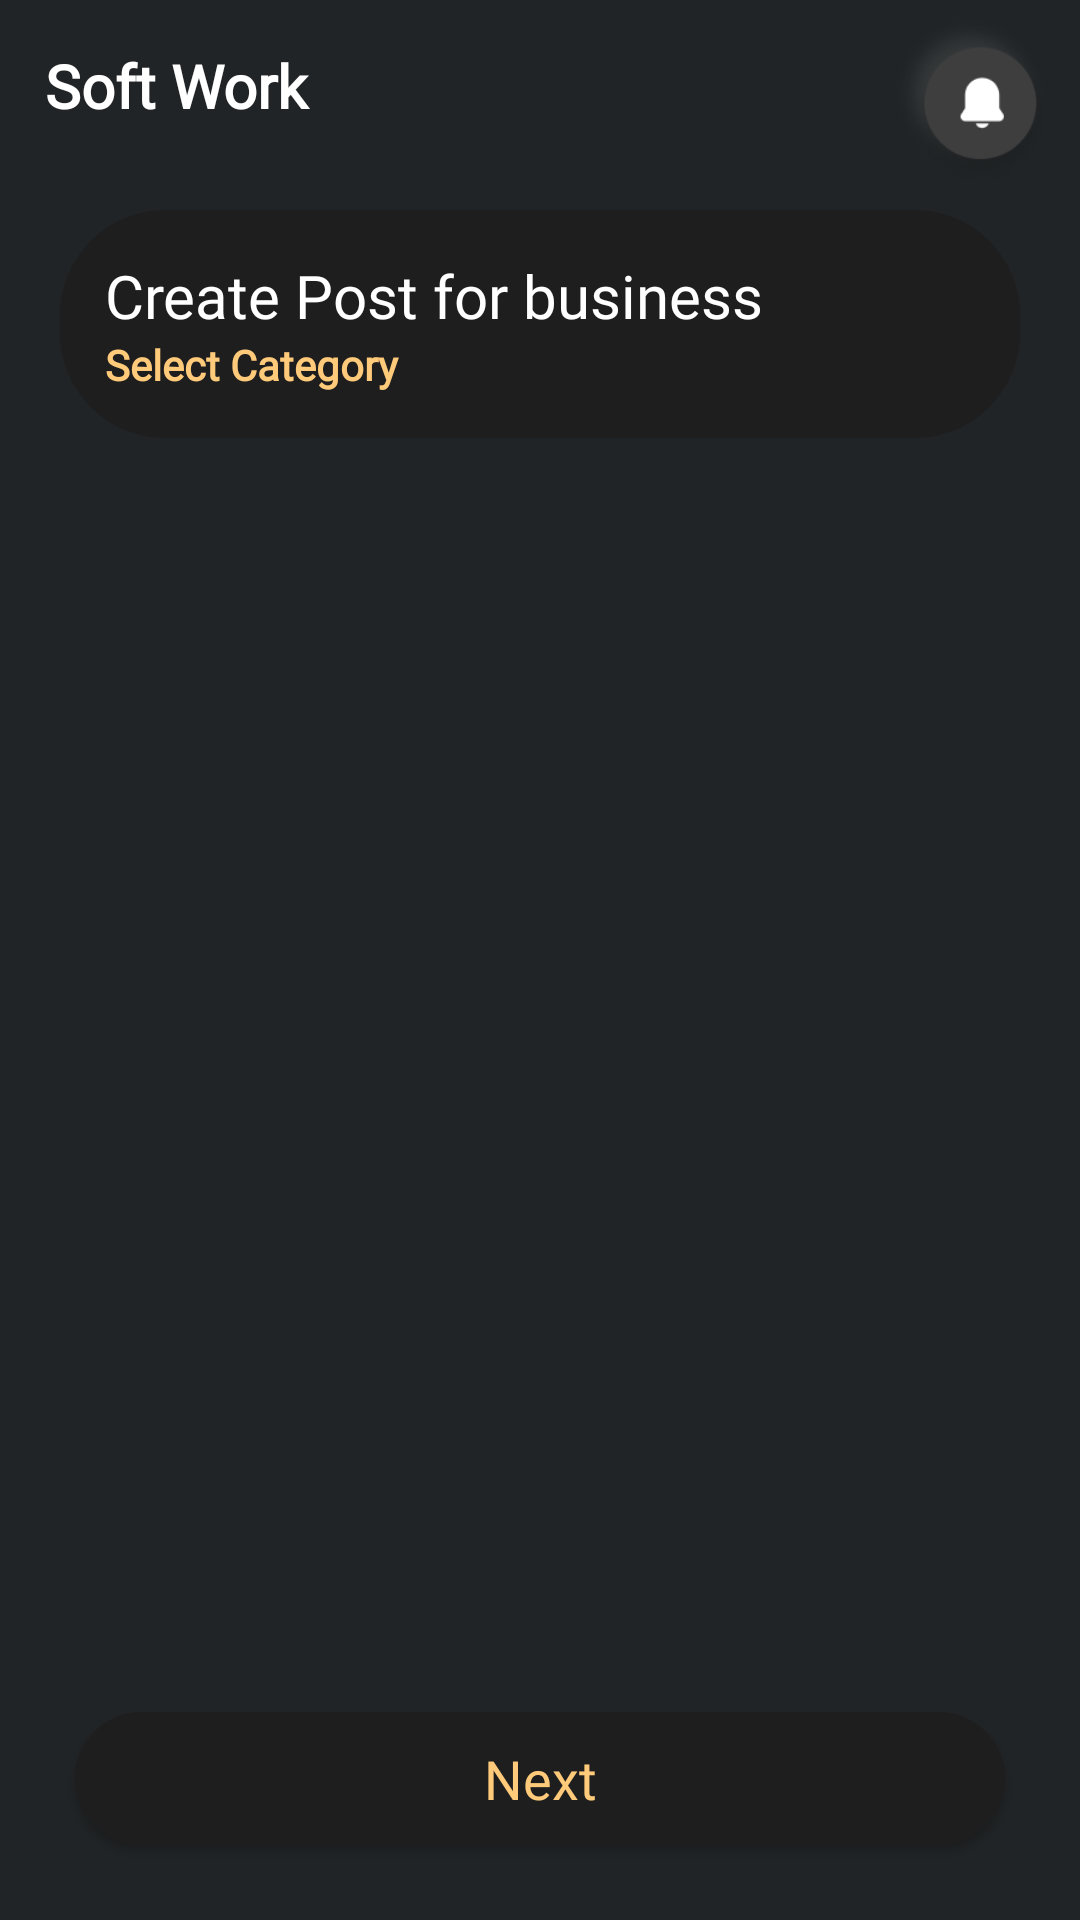

Layout XML and referenced resources for this Android screen:
<!-- AndroidManifest.xml: application theme Theme.SoftworkInvestor -->
<!-- res/layout/fragment_select_category.xml -->
<?xml version="1.0" encoding="utf-8"?>
<layout xmlns:android="http://schemas.android.com/apk/res/android"
    xmlns:app="http://schemas.android.com/apk/res-auto"
    xmlns:tools="http://schemas.android.com/tools">

    <RelativeLayout
        android:layout_width="match_parent"
        android:layout_height="match_parent"
        android:background="@color/background"
        >

        <androidx.core.widget.NestedScrollView
            android:id="@+id/nestedScrollView"
            android:layout_width="match_parent"
            android:layout_height="match_parent"
            android:fillViewport="true"
            android:layout_above="@+id/textViewNext"
            >

        <androidx.appcompat.widget.LinearLayoutCompat
        android:layout_width="match_parent"
        android:layout_height="match_parent"
        android:background="@color/background"
        android:orientation="vertical">

        <androidx.appcompat.widget.LinearLayoutCompat
            android:layout_width="match_parent"
            android:layout_height="wrap_content"
            android:orientation="horizontal"
            android:padding="5dp">

            <TextView
                android:id="@+id/textView"
                android:layout_width="match_parent"
                android:layout_height="wrap_content"
                android:layout_margin="10dp"
                android:layout_weight="1"
                android:fontFamily="@font/poppins_medium"
                android:text="Soft Work"
                android:textColor="@color/white"
                android:textFontWeight="600"
                android:textSize="20sp" />

            <ImageView
                android:layout_width="60dp"
                android:layout_height="60dp"
                android:adjustViewBounds="true"
                android:scaleType="fitCenter"
                android:src="@drawable/notification" />
        </androidx.appcompat.widget.LinearLayoutCompat>

        <androidx.appcompat.widget.AppCompatEditText
            android:id="@+id/searchView"
            android:layout_width="match_parent"
            android:layout_height="wrap_content"
            android:layout_margin="20dp"
            android:background="@drawable/background_edit_text"
            android:drawableStart="@drawable/search"
            android:drawablePadding="10dp"
            android:elevation="2dp"
            android:visibility="gone"
            android:hint="Search here..."
            android:padding="10dp"
            android:textColor="@color/white"
            android:textColorHint="@color/gray" />

        <androidx.appcompat.widget.LinearLayoutCompat
            android:layout_width="match_parent"
            android:layout_height="wrap_content"
            android:id="@+id/layout"
            android:layout_marginHorizontal="20dp"
            android:background="@drawable/background_investment_view"
            android:orientation="vertical"
            android:padding="15dp">

            <TextView
                android:layout_width="match_parent"
                android:layout_height="wrap_content"
                android:layout_weight="1"
                android:fontFamily="@font/poppins_regular"
                android:text="Create Post for business"
                android:textColor="@color/white"
                android:textFontWeight="500"
                android:textSize="20sp" />

            <TextView
                android:id="@+id/textViewViewAll"
                android:layout_width="wrap_content"
                android:layout_height="wrap_content"
                android:fontFamily="@font/poppins_medium"
                android:text="Select Category"
                android:textColor="@color/yellow"
                android:textFontWeight="600"
                android:textSize="14sp" />

            

            
            
        </androidx.appcompat.widget.LinearLayoutCompat>

        <androidx.recyclerview.widget.RecyclerView
            android:id="@+id/recyclerView"
            android:layout_width="match_parent"
            android:layout_height="wrap_content"
            />

    </androidx.appcompat.widget.LinearLayoutCompat>
        </androidx.core.widget.NestedScrollView>

        <TextView
            android:id="@+id/textViewNext"
            android:layout_width="match_parent"
            android:layout_height="wrap_content"
            android:layout_margin="25dp"
            android:background="@drawable/background_button"
            android:elevation="2dp"
            android:fontFamily="@font/poppins_regular"
            android:layout_alignParentBottom="true"
            android:padding="10dp"
            android:text="Next"
            android:textAlignment="center"
            android:textColor="@color/yellow"
            android:textFontWeight="400"
            android:textSize="18sp" />
    </RelativeLayout>


</layout>
<!-- resources referenced by this layout -->
<resources>
  <color name="background">#212426</color>
  <color name="gray">#4DFFFFFF</color>
  <color name="white">#FFFFFFFF</color>
  <color name="yellow">#FFCA7A</color>
  <!-- drawable background_button (drawable) -->
  <?xml version="1.0" encoding="utf-8"?>
  <shape xmlns:android="http://schemas.android.com/apk/res/android">
      <solid android:color="@color/background_button" />
      <corners android:radius="100dp" />
  
  </shape>
  <!-- drawable background_edit_text (drawable) -->
  <?xml version="1.0" encoding="utf-8"?>
  <shape xmlns:android="http://schemas.android.com/apk/res/android">
      <solid android:color="@color/background_button" />
      <corners android:radius="15dp" />
  
  </shape>
  <!-- drawable background_investment_view (drawable) -->
  <?xml version="1.0" encoding="utf-8"?>
  <shape xmlns:android="http://schemas.android.com/apk/res/android">
      <solid android:color="@color/background_button" />
      <corners android:radius="35dp" />
  
  </shape>
  <!-- drawable notification: png bitmap (drawable, 10145 bytes) -->
  <!-- drawable search: png bitmap (drawable, 375 bytes) -->
  <style name="Theme.SoftworkInvestor" parent="Theme.MaterialComponents.DayNight.DarkActionBar">
          
          <item name="colorPrimary">@color/purple_500</item>
          <item name="colorPrimaryVariant">@color/purple_700</item>
          <item name="colorOnPrimary">@color/white</item>
          
          <item name="colorSecondary">@color/teal_200</item>
          <item name="colorSecondaryVariant">@color/teal_700</item>
          <item name="colorOnSecondary">@color/black</item>
          
          <item name="android:statusBarColor" tools:targetApi="l">?attr/colorPrimaryVariant</item>
          
          <item name="windowNoTitle">true</item>
      </style>
  <color name="background_button">#1E1E1F</color>
  <color name="purple_500">#FF6200EE</color>
  <color name="purple_700">#FF3700B3</color>
  <color name="teal_200">#FF03DAC5</color>
  <color name="teal_700">#FF018786</color>
  <color name="black">#FF000000</color>
</resources>
